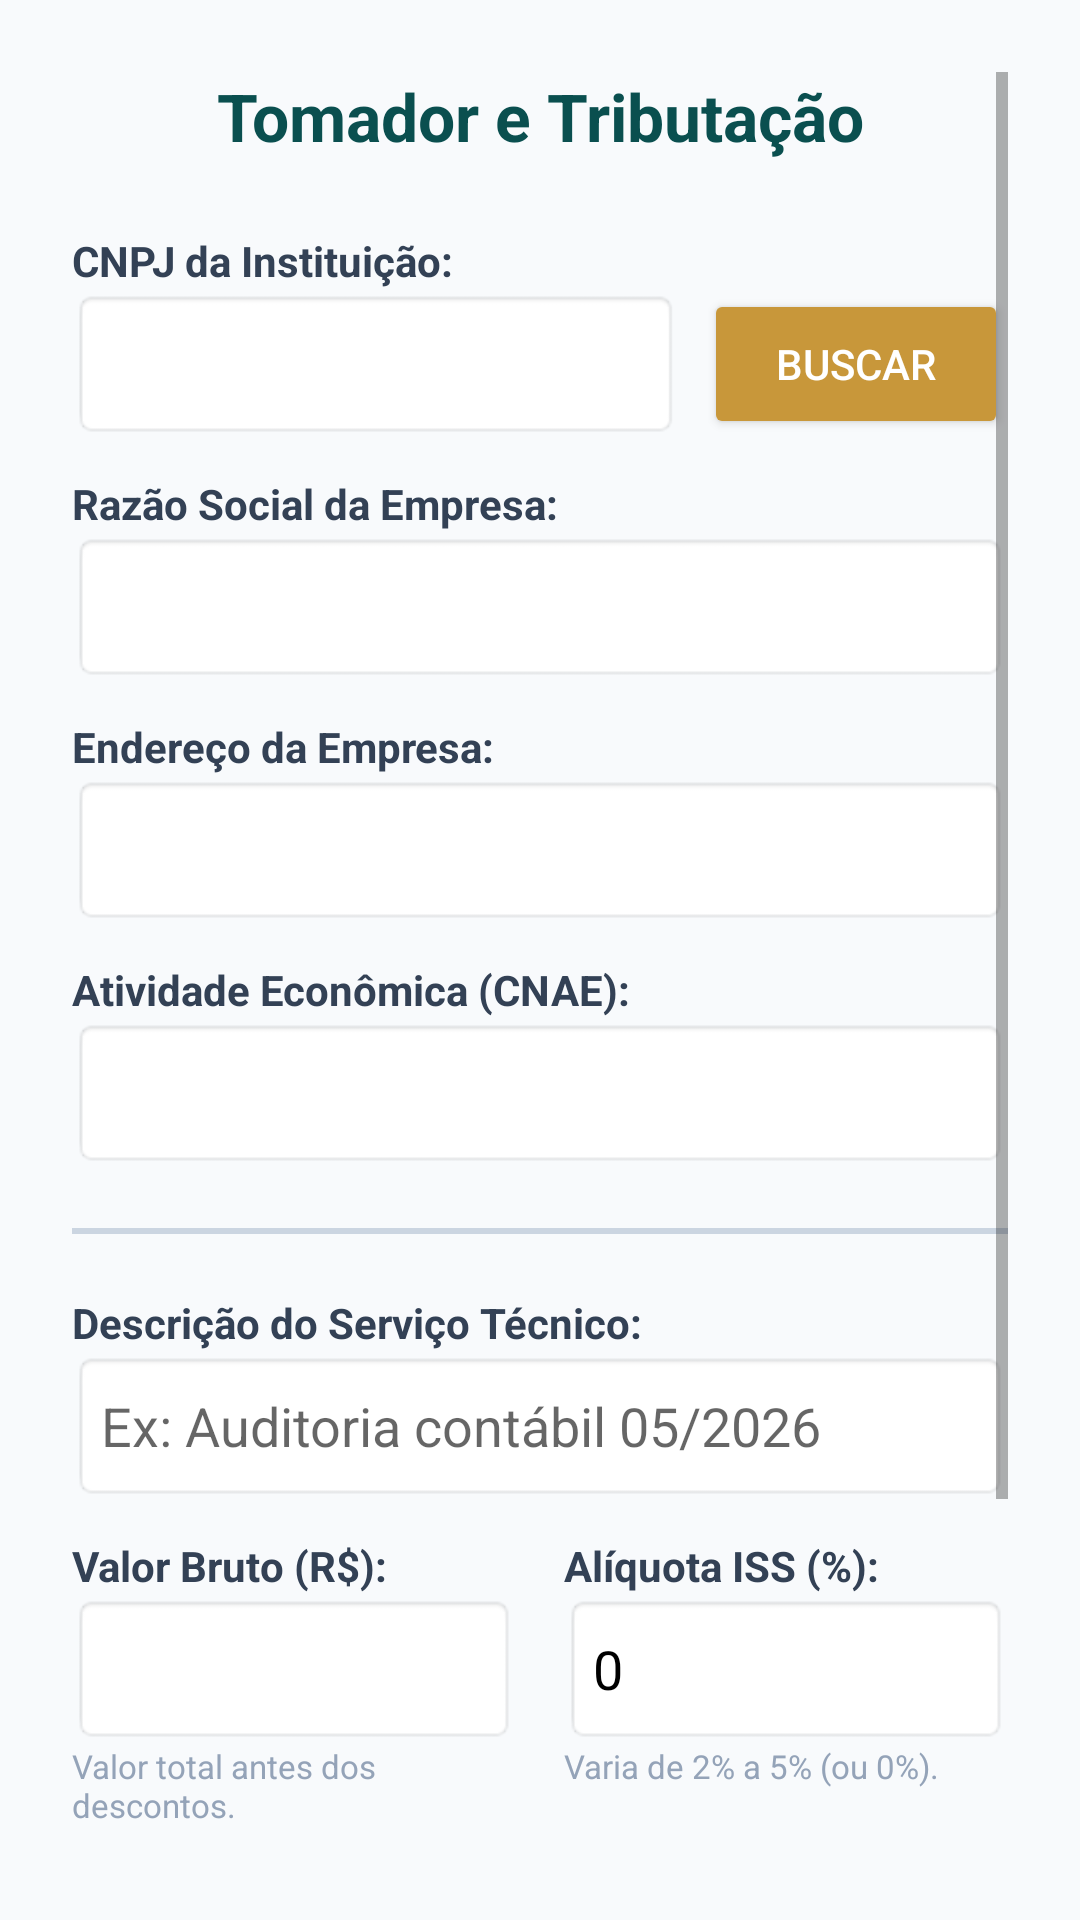

Write the Android layout XML for this screen, with the resource values it uses.
<!-- AndroidManifest.xml: application theme Theme.AppCompat.Light.NoActionBar -->
<!-- res/layout/activity_dados_servico.xml -->
<?xml version="1.0" encoding="utf-8"?>
<ScrollView xmlns:android="http://schemas.android.com/apk/res/android"
    android:layout_width="match_parent"
    android:layout_height="match_parent"
    android:background="#f8fafc"
    android:padding="24dp">

    <LinearLayout
        android:layout_width="match_parent"
        android:layout_height="wrap_content"
        android:orientation="vertical">

        <TextView android:layout_width="match_parent" android:layout_height="wrap_content" android:text="Tomador e Tributação" android:textSize="22sp" android:textStyle="bold" android:textColor="#0a4f4f" android:textAlignment="center" android:layout_marginBottom="24dp"/>

        <LinearLayout android:layout_width="match_parent" android:layout_height="wrap_content" android:orientation="horizontal" android:weightSum="3" android:layout_marginBottom="12dp">
            <LinearLayout android:layout_width="0dp" android:layout_height="wrap_content" android:layout_weight="2" android:orientation="vertical" android:layout_marginEnd="8dp">
                <TextView android:layout_width="match_parent" android:layout_height="wrap_content" android:text="CNPJ da Instituição:" android:textColor="#334155" android:textStyle="bold" />
                <EditText android:id="@+id/edtCnpj" android:layout_width="match_parent" android:layout_height="50dp" android:background="@android:drawable/editbox_background" android:inputType="number" android:textColor="#000000"/>
            </LinearLayout>
            <Button android:id="@+id/btnBuscarCnpj" android:layout_width="0dp" android:layout_height="50dp" android:layout_weight="1" android:layout_gravity="bottom" android:backgroundTint="#c8973a" android:textColor="#ffffff" android:text="Buscar" />
        </LinearLayout>

        <TextView android:layout_width="match_parent" android:layout_height="wrap_content" android:text="Razão Social da Empresa:" android:textColor="#334155" android:textStyle="bold" />
        <EditText android:id="@+id/edtEmpresa" android:layout_width="match_parent" android:layout_height="50dp" android:background="@android:drawable/editbox_background" android:textColor="#000000" android:layout_marginBottom="12dp"/>

        <TextView android:layout_width="match_parent" android:layout_height="wrap_content" android:text="Endereço da Empresa:" android:textColor="#334155" android:textStyle="bold" />
        <EditText android:id="@+id/edtEnderecoEmpresa" android:layout_width="match_parent" android:layout_height="50dp" android:background="@android:drawable/editbox_background" android:textColor="#000000" android:layout_marginBottom="12dp"/>

        <TextView android:layout_width="match_parent" android:layout_height="wrap_content" android:text="Atividade Econômica (CNAE):" android:textColor="#334155" android:textStyle="bold" />
        <EditText android:id="@+id/edtCnae" android:layout_width="match_parent" android:layout_height="50dp" android:background="@android:drawable/editbox_background" android:textColor="#000000" android:layout_marginBottom="20dp"/>

        <View android:layout_width="match_parent" android:layout_height="2dp" android:background="#cbd5e1" android:layout_marginBottom="20dp"/>

        <TextView android:layout_width="match_parent" android:layout_height="wrap_content" android:text="Descrição do Serviço Técnico:" android:textColor="#334155" android:textStyle="bold" />
        <EditText android:id="@+id/edtDescricao" android:layout_width="match_parent" android:layout_height="50dp" android:background="@android:drawable/editbox_background" android:textColor="#000000" android:layout_marginBottom="12dp" android:hint="Ex: Auditoria contábil 05/2026"/>

        <LinearLayout android:layout_width="match_parent" android:layout_height="wrap_content" android:orientation="horizontal" android:weightSum="2" android:layout_marginBottom="12dp">
            <LinearLayout android:layout_width="0dp" android:layout_height="wrap_content" android:layout_weight="1" android:orientation="vertical" android:layout_marginEnd="8dp">
                <TextView android:layout_width="match_parent" android:layout_height="wrap_content" android:text="Valor Bruto (R$):" android:textColor="#334155" android:textStyle="bold" />
                <EditText android:id="@+id/edtBruto" android:layout_width="match_parent" android:layout_height="50dp" android:background="@android:drawable/editbox_background" android:inputType="numberDecimal" android:textColor="#000000"/>
                <TextView android:layout_width="match_parent" android:layout_height="wrap_content" android:text="Valor total antes dos descontos." android:textColor="#94a3b8" android:textSize="11sp"/>
            </LinearLayout>
            <LinearLayout android:layout_width="0dp" android:layout_height="wrap_content" android:layout_weight="1" android:orientation="vertical" android:layout_marginStart="8dp">
                <TextView android:layout_width="match_parent" android:layout_height="wrap_content" android:text="Alíquota ISS (%):" android:textColor="#334155" android:textStyle="bold" />
                <EditText android:id="@+id/edtIss" android:layout_width="match_parent" android:layout_height="50dp" android:background="@android:drawable/editbox_background" android:inputType="numberDecimal" android:text="0" android:textColor="#000000"/>
                <TextView android:layout_width="match_parent" android:layout_height="wrap_content" android:text="Varia de 2% a 5% (ou 0%)." android:textColor="#94a3b8" android:textSize="11sp"/>
            </LinearLayout>
        </LinearLayout>

        <LinearLayout android:layout_width="match_parent" android:layout_height="wrap_content" android:orientation="horizontal" android:weightSum="2" android:layout_marginBottom="24dp">
            <LinearLayout android:layout_width="0dp" android:layout_height="wrap_content" android:layout_weight="1" android:orientation="vertical" android:layout_marginEnd="8dp">
                <TextView android:layout_width="match_parent" android:layout_height="wrap_content" android:text="INSS Já Retido (R$):" android:textColor="#334155" android:textStyle="bold" />
                <EditText android:id="@+id/edtInssRetido" android:layout_width="match_parent" android:layout_height="50dp" android:background="@android:drawable/editbox_background" android:inputType="numberDecimal" android:text="0" android:textColor="#000000"/>
                <TextView android:layout_width="match_parent" android:layout_height="wrap_content" android:text="Evita passar do teto legal" android:textColor="#94a3b8" android:textSize="11sp"/>
            </LinearLayout>
            <LinearLayout android:layout_width="0dp" android:layout_height="wrap_content" android:layout_weight="1" android:orientation="vertical" android:layout_marginStart="8dp">
                <TextView android:layout_width="match_parent" android:layout_height="wrap_content" android:text="Qtd. Dependentes:" android:textColor="#334155" android:textStyle="bold" />
                <EditText android:id="@+id/edtDependentes" android:layout_width="match_parent" android:layout_height="50dp" android:background="@android:drawable/editbox_background" android:inputType="number" android:text="0" android:textColor="#000000"/>
                <TextView android:layout_width="match_parent" android:layout_height="wrap_content" android:text="Dedução p/ IRRF: R$ 189,59 cada" android:textColor="#94a3b8" android:textSize="11sp"/>
            </LinearLayout>
        </LinearLayout>

        <Button android:id="@+id/btnCalcular" android:layout_width="match_parent" android:layout_height="55dp" android:backgroundTint="#0a4f4f" android:textColor="#ffffff" android:text="Auditar e Calcular" android:textStyle="bold" />
    </LinearLayout>
</ScrollView>
<!-- resources referenced by this layout -->
<resources>

</resources>
